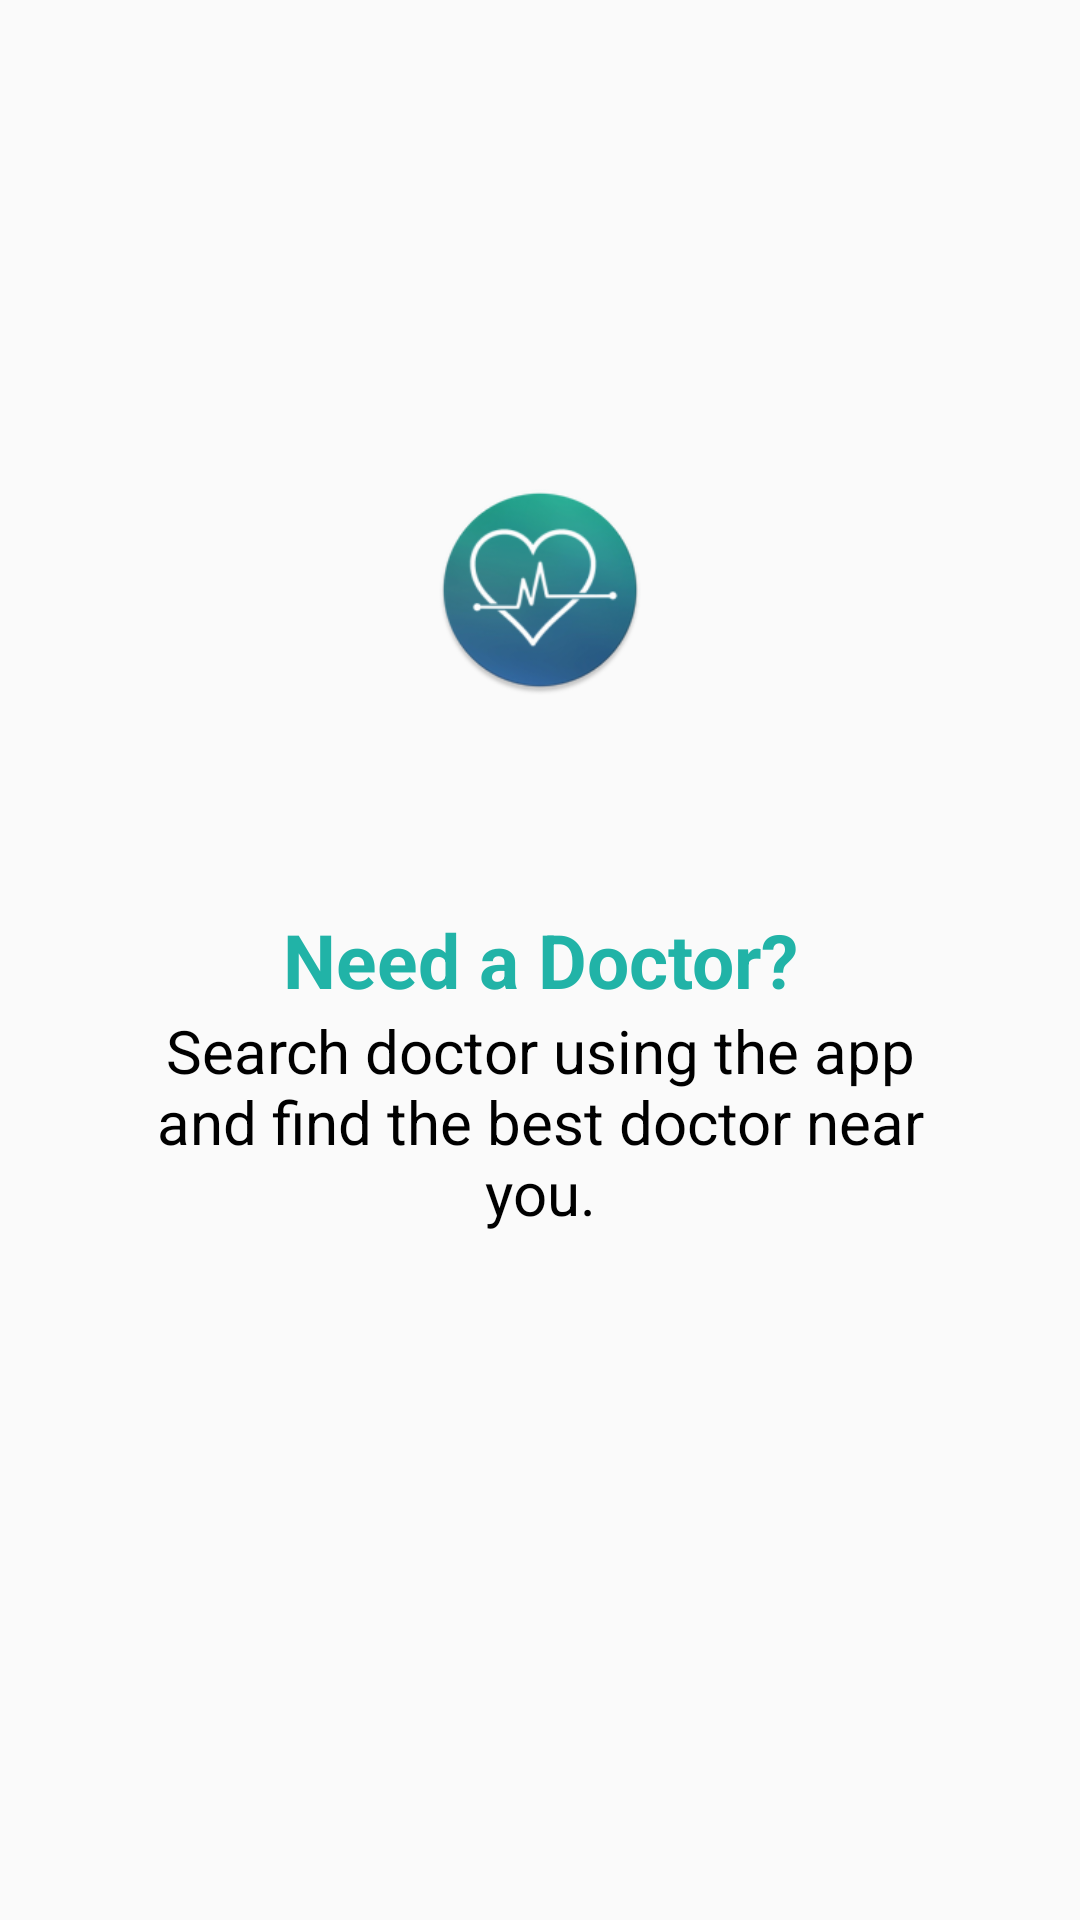

Here is an Android app screen rendered from its layout file. Give the layout XML and the strings, colors and styles it references.
<!-- AndroidManifest.xml: application theme AppTheme -->
<!-- res/layout/fragment_intro.xml -->
<RelativeLayout xmlns:android="http://schemas.android.com/apk/res/android"
    xmlns:app="http://schemas.android.com/apk/res-auto"
    xmlns:tools="http://schemas.android.com/tools"
    android:id="@+id/RelativeLayout"
    android:layout_width="match_parent"
    android:layout_height="match_parent"
    android:elevation="2dp">


        <TextView
            android:id="@+id/textView"
            android:layout_width="wrap_content"
            android:layout_height="wrap_content"
            android:layout_centerHorizontal="true"
            android:layout_centerVertical="true"
            android:text="Need a Doctor?"
            android:textAlignment="center"
            android:textColor="@color/colorPrimary"
            android:textSize="25sp"
            android:textStyle="bold"
            tools:layout_editor_absoluteX="119dp" />

        <TextView
            android:id="@+id/textView2"
            android:layout_width="268dp"
            android:layout_height="wrap_content"
            android:layout_below="@+id/textView"
            android:layout_centerHorizontal="true"
            android:text="Search doctor using the app and find the best doctor near you."
            android:textAlignment="center"
            android:textColor="#000000"
            android:textSize="20sp"
            app:layout_constraintTop_toBottomOf="@+id/textView"
            tools:layout_editor_absoluteX="71dp" />

        <ImageView
            android:id="@+id/imageView4"
            android:layout_width="70dp"
            android:layout_height="70dp"
            android:layout_above="@+id/textView2"
            android:layout_centerHorizontal="true"
            android:layout_marginBottom="105dp"
            android:src="@mipmap/ic_launcher_round" />

</RelativeLayout>
<!-- resources referenced by this layout -->
<resources>
  <color name="colorPrimary">#21b3a7</color>
  <!-- mipmap ic_launcher_round: png bitmap (mipmap-hdpi, 8774 bytes) -->
  <style name="AppTheme" parent="Theme.AppCompat.Light.DarkActionBar">
          
          <item name="colorPrimary">@color/colorPrimaryDark</item>
          <item name="colorPrimaryDark">@color/colorPrimaryDark</item>
          <item name="colorAccent">@color/colorAccent</item>
      </style>
  <color name="colorPrimaryDark">#57bd96</color>
  <color name="colorAccent">#09325e</color>
</resources>
